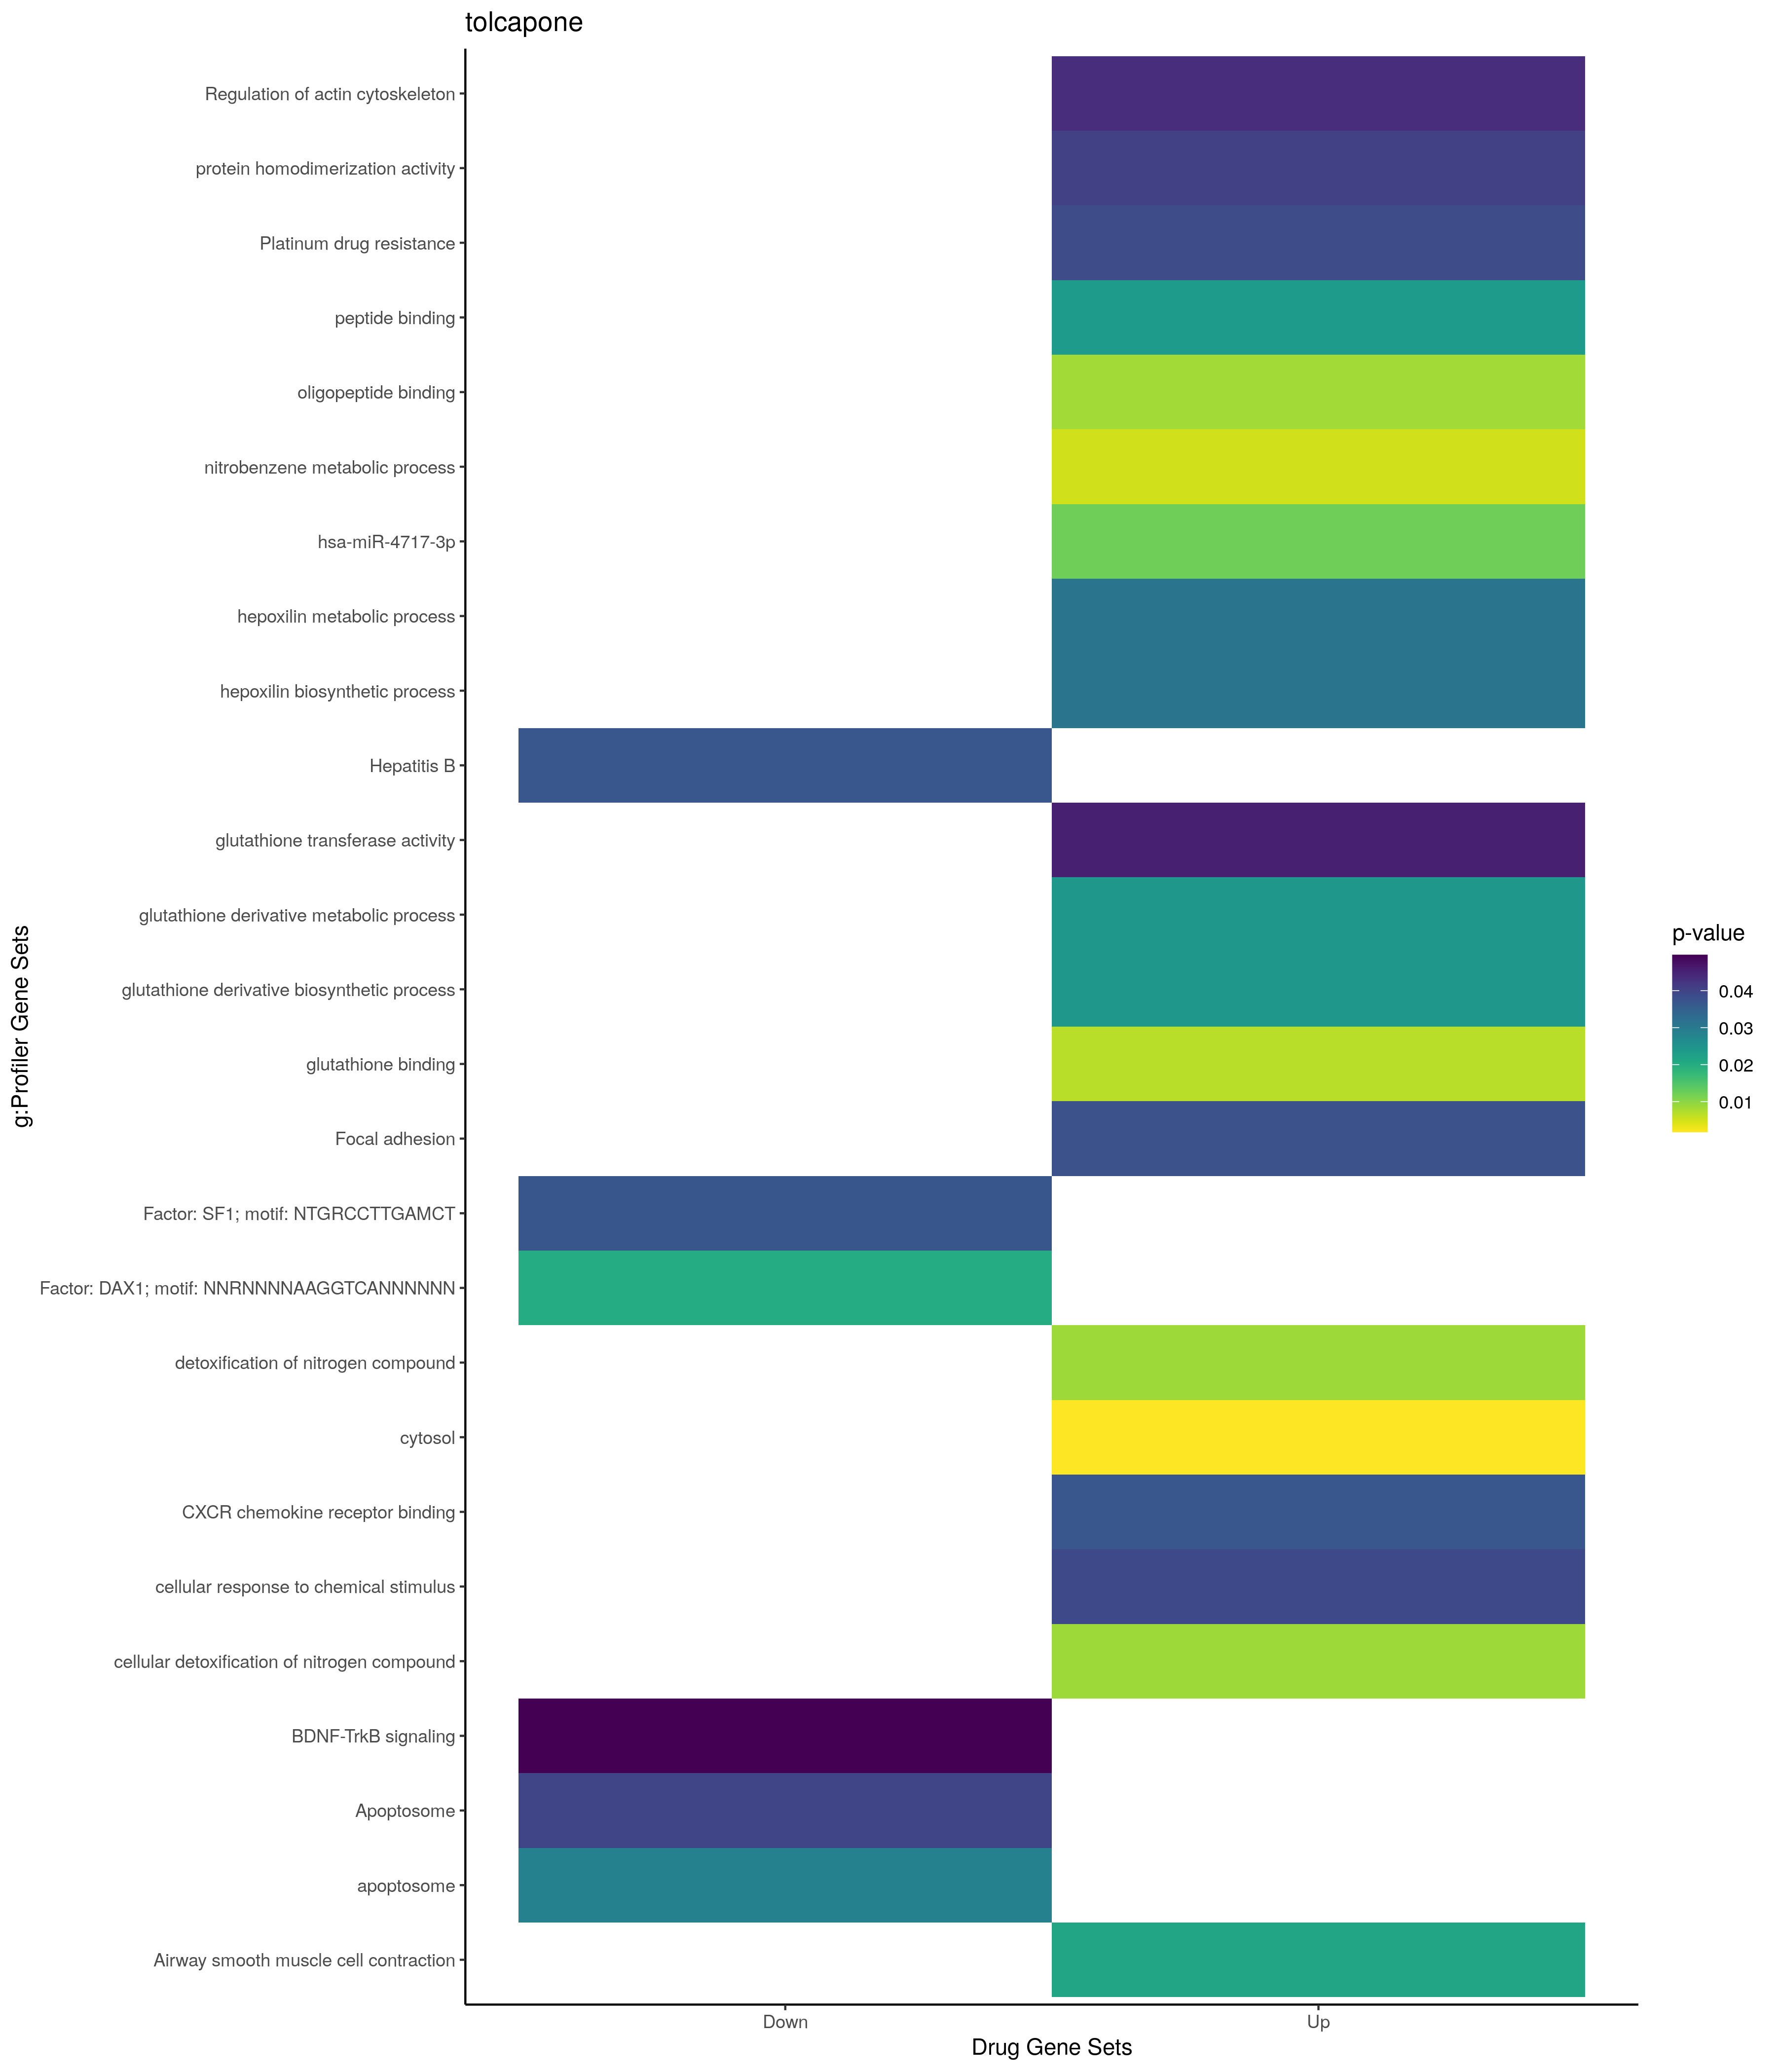

The table this chart was drawn from, first rows:
; query; significant; p_value; term_size; query_size; intersection_size; precision; recall; term_id; source; term_name; effective_domain_size; source_order; set
1; query_1; TRUE; 0,00521245294645107; 4; 16; 2; 0,125; 0,5; GO:0018916; GO:BP; nitrobenzene metabolic process; 21100; 6332; Up
2; query_1; TRUE; 0,00868357858790018; 5; 16; 2; 0,125; 0,4; GO:0070458; GO:BP; cellular detoxification of nitrogen comp…; 21100; 18871; Up
3; query_1; TRUE; 0,00868357858790018; 5; 16; 2; 0,125; 0,4; GO:0051410; GO:BP; detoxification of nitrogen compound; 21100; 15826; Up
4; query_1; TRUE; 0,0242817687630362; 8; 16; 2; 0,125; 0,25; GO:1901687; GO:BP; glutathione derivative biosynthetic proc…; 21100; 24957; Up
5; query_1; TRUE; 0,0242817687630362; 8; 16; 2; 0,125; 0,25; GO:1901685; GO:BP; glutathione derivative metabolic process; 21100; 24955; Up
6; query_1; TRUE; 0,0312056077766879; 9; 16; 2; 0,125; 0,222222222222222; GO:0051122; GO:BP; hepoxilin biosynthetic process; 21100; 15592; Up
7; query_1; TRUE; 0,0312056077766879; 9; 16; 2; 0,125; 0,222222222222222; GO:0051121; GO:BP; hepoxilin metabolic process; 21100; 15591; Up
8; query_1; TRUE; 0,0391033097535935; 3019; 20; 11; 0,55; 0,00364359059291156; GO:0070887; GO:BP; cellular response to chemical stimulus; 21100; 19115; Up
9; query_1; TRUE; 0,00180969273807096; 5420; 19; 14; 0,736842105263158; 0,0025830258302583; GO:0005829; GO:CC; cytosol; 21698; 469; Up
10; query_1; TRUE; 0,00687916188365157; 10; 16; 2; 0,125; 0,2; GO:0043295; GO:MF; glutathione binding; 20183; 6791; Up
11; query_1; TRUE; 0,00840397668978531; 11; 16; 2; 0,125; 0,181818181818182; GO:1900750; GO:MF; oligopeptide binding; 20183; 11980; Up
12; query_1; TRUE; 0,0234985327171638; 314; 16; 4; 0,25; 0,0127388535031847; GO:0042277; GO:MF; peptide binding; 20183; 6607; Up
13; query_1; TRUE; 0,0368181510347735; 18; 20; 2; 0,1; 0,111111111111111; GO:0045236; GO:MF; CXCR chemokine receptor binding; 20183; 7156; Up
14; query_1; TRUE; 0,0403768687946917; 698; 16; 5; 0,3125; 0,00716332378223496; GO:0042803; GO:MF; protein homodimerization activity; 20183; 6680; Up
15; query_1; TRUE; 0,0455440573268088; 25; 16; 2; 0,125; 0,08; GO:0004364; GO:MF; glutathione transferase activity; 20183; 984; Up
16; query_1; TRUE; 0,0375816199768597; 192; 2; 2; 1; 0,0104166666666667; KEGG:04510; KEGG; Focal adhesion; 7559; 296; Up
17; query_1; TRUE; 0,0387994812579964; 70; 19; 3; 0,157894736842105; 0,0428571428571429; KEGG:01524; KEGG; Platinum drug resistance; 7559; 196; Up
18; query_1; TRUE; 0,0436997011085638; 207; 2; 2; 1; 0,00966183574879227; KEGG:04810; KEGG; Regulation of actin cytoskeleton; 7559; 348; Up
19; query_1; TRUE; 0,0123595991425136; 72; 2; 2; 1; 0,0277777777777778; MIRNA:hsa-miR-4717-3p; MIRNA; hsa-miR-4717-3p; 13650; 1316; Up
20; query_1; TRUE; 0,021525492579402; 16; 10; 2; 0,2; 0,125; WP:WP4962; WP; Airway smooth muscle cell contraction; 7364; 546; Up
21; query_1; TRUE; 0,0399524542982883; 2; 2; 1; 0,5; 0,5; CORUM:1248; CORUM; Apoptosome; 3627; 706; Down
22; query_1; TRUE; 0,0287432886792425; 3; 2; 1; 0,5; 0,333333333333333; GO:0043293; GO:CC; apoptosome; 21698; 2147; Down
23; query_1; TRUE; 0,036825542047877; 159; 9; 3; 0,333333333333333; 0,0188679245283019; KEGG:05161; KEGG; Hepatitis B; 7559; 424; Down
24; query_1; TRUE; 0,0202222510725398; 827; 5; 4; 0,8; 0,00483675937122128; TF:M01248; TF; Factor: DAX1; motif: NNRNNNNAAGGTCANNNNN…; 19958; 1192; Down
25; query_1; TRUE; 0,0368574736310485; 2334; 10; 7; 0,7; 0,00299914310197087; TF:M12661; TF; Factor: SF1; motif: NTGRCCTTGAMCT; 19958; 7468; Down
26; query_1; TRUE; 0,0496488270651912; 33; 8; 2; 0,25; 0,0606060606060606; WP:WP3676; WP; BDNF-TrkB signaling; 7364; 343; Down
